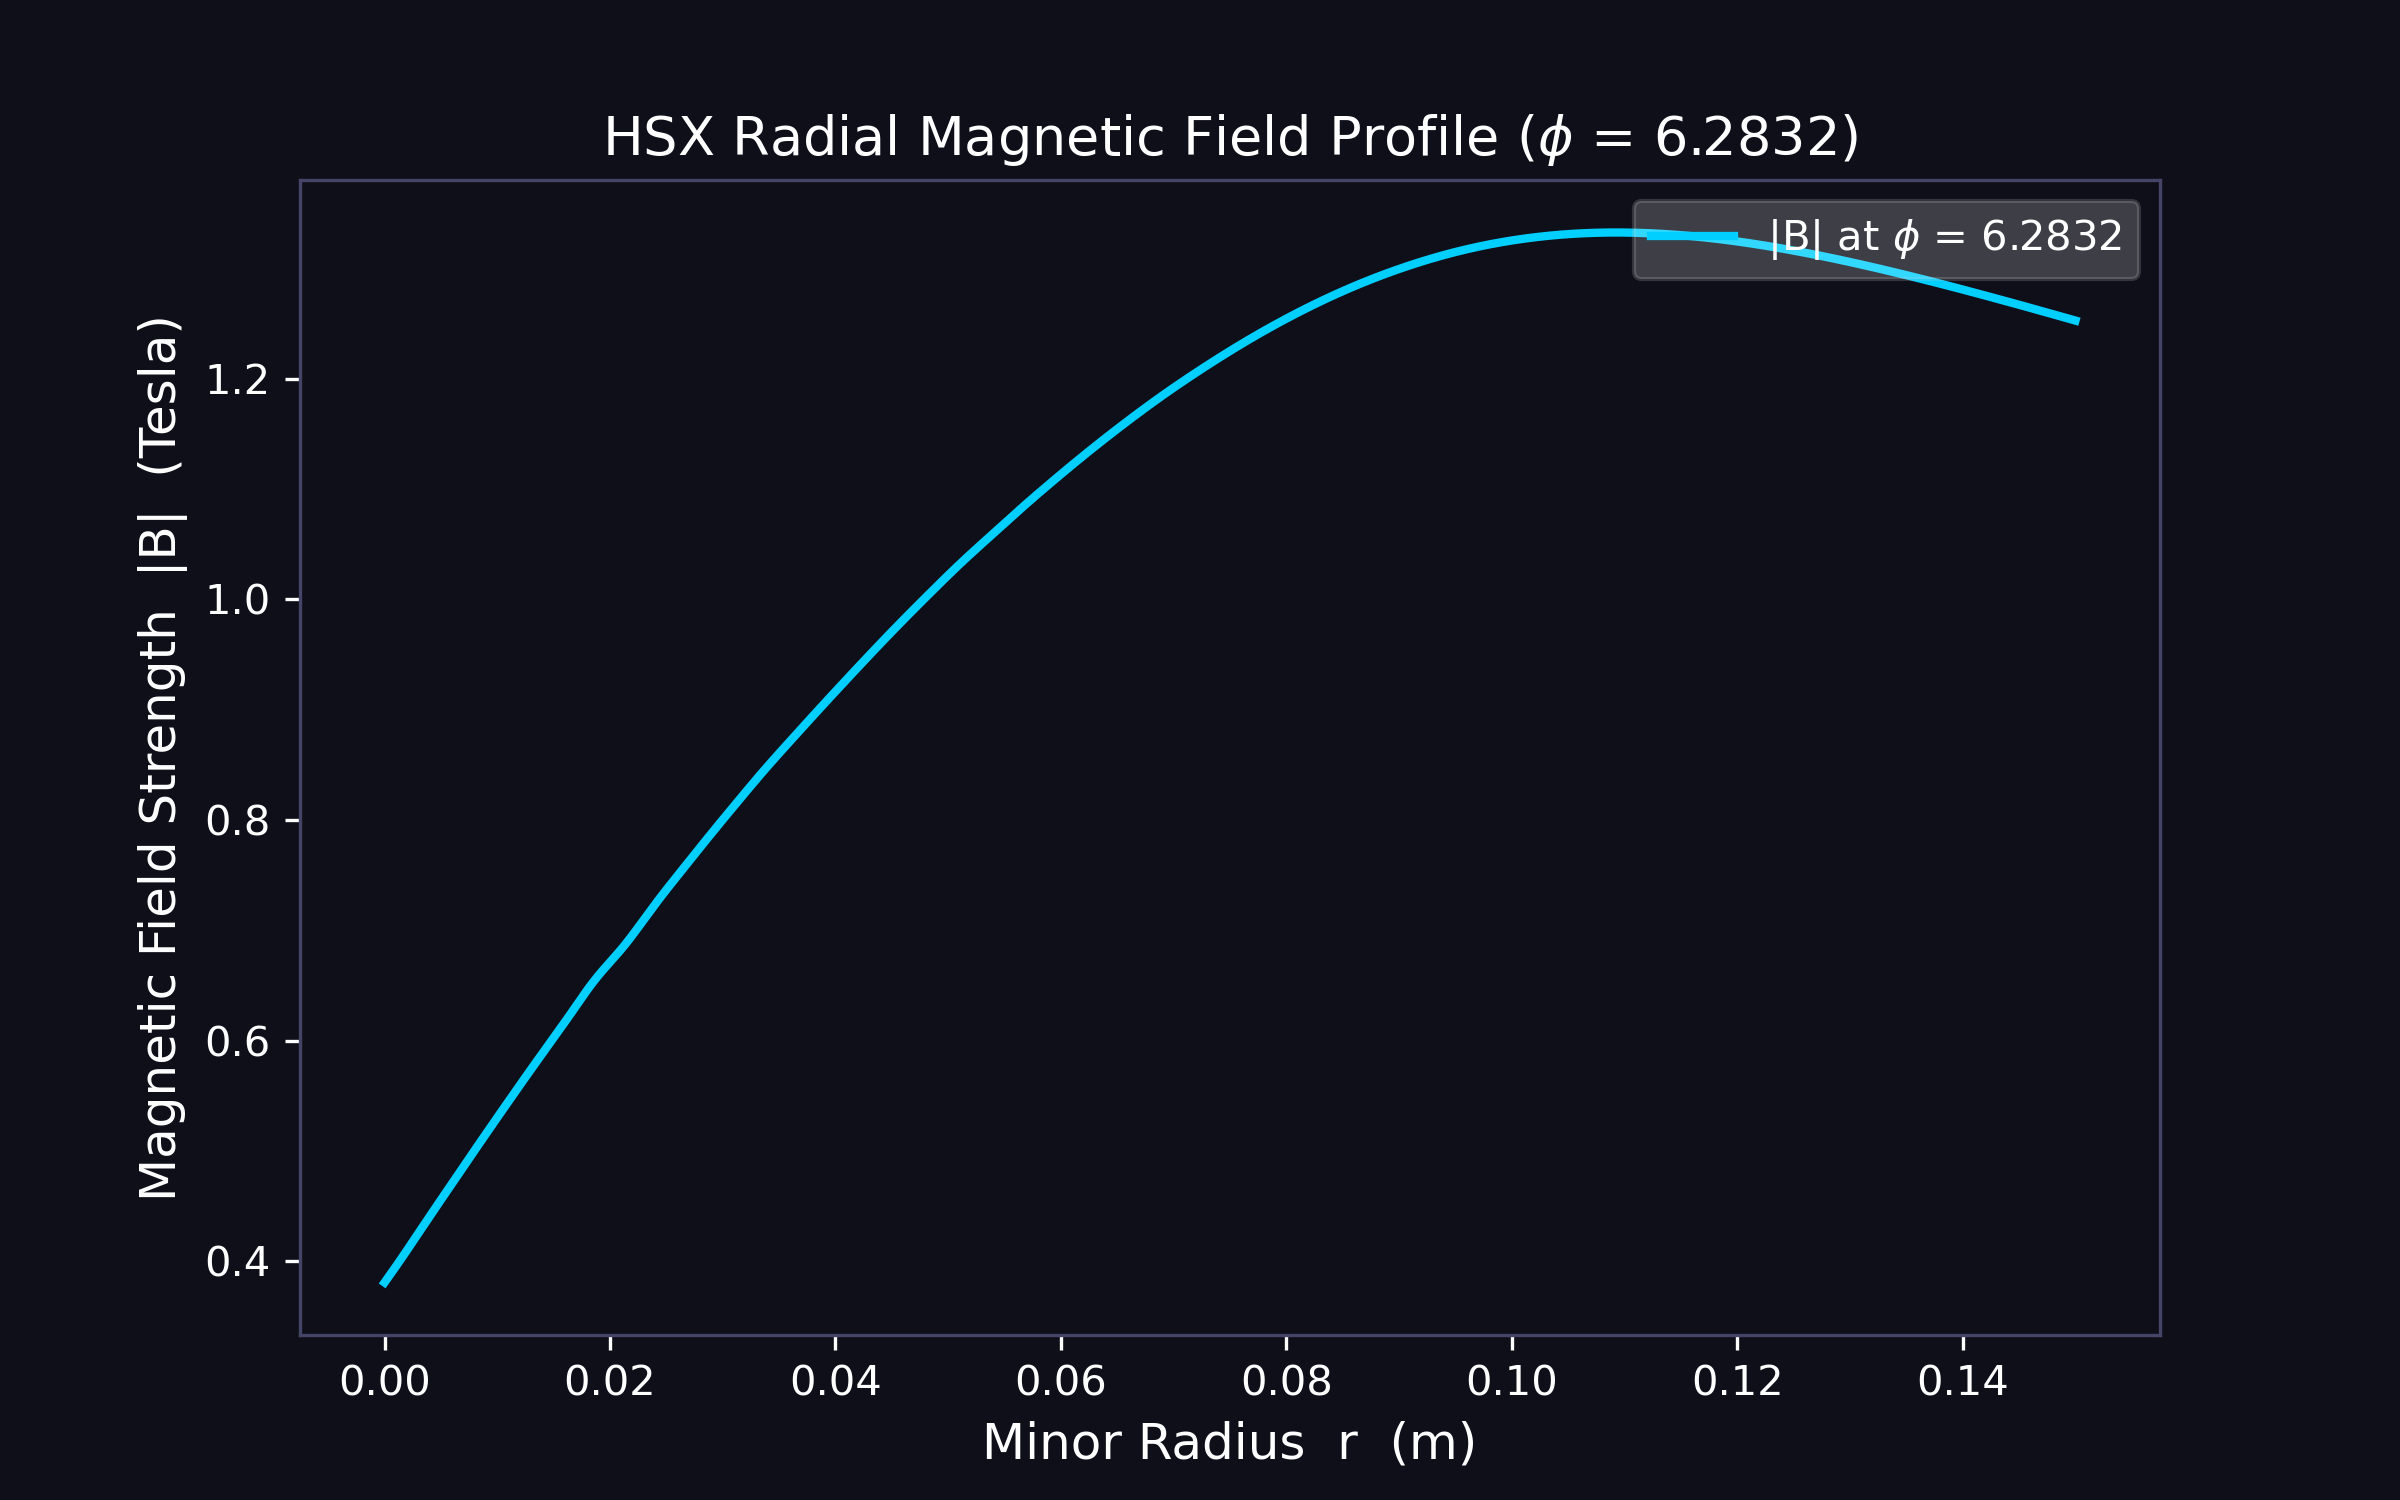

The table this chart was drawn from, first rows:
r_m, B_tesla_phi_6.2832
0.0, 0.3806
0.00015, 0.3828
0.0003, 0.3849
0.00045, 0.3871
0.0006, 0.3893
0.00075, 0.3914
0.0009, 0.3936
0.00105, 0.3958
0.0012, 0.398
0.00135, 0.4003
0.0015, 0.4025
0.00165, 0.4047
0.0018, 0.407
0.00195, 0.4092
0.0021, 0.4115
0.00225, 0.4138
0.0024, 0.4161
0.00255, 0.4183
0.0027, 0.4206
0.00285, 0.4229
0.003, 0.4252
0.00315, 0.4275
0.0033, 0.4298
0.00345, 0.4321
0.0036, 0.4344
0.00375, 0.4367
0.0039, 0.439
0.00405, 0.4412
0.0042, 0.4435
0.00435, 0.4458
0.0045, 0.448
0.00465, 0.4503
0.0048, 0.4526
0.00495, 0.4548
0.0051, 0.4571
0.00525, 0.4593
0.0054, 0.4616
0.00555, 0.4638
0.0057, 0.4661
0.00585, 0.4683
0.006, 0.4706
0.00615, 0.4728
0.0063, 0.4751
0.00645, 0.4773
0.0066, 0.4796
0.00675, 0.4818
0.0069, 0.4841
0.00705, 0.4863
0.0072, 0.4886
0.00735, 0.4908
0.0075, 0.4931
0.00765, 0.4953
0.0078, 0.4976
0.00795, 0.4998
0.0081, 0.5021
0.00825, 0.5043
0.0084, 0.5065
0.00855, 0.5088
0.0087, 0.511
0.00885, 0.5132
... 941 more rows
